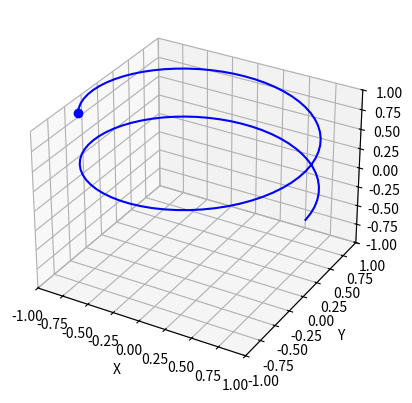

The script that saved this image:
import numpy as np
from matplotlib import pyplot as plt
from matplotlib.animation import FuncAnimation

fig,ax = plt.subplots(subplot_kw = {'projection': '3d'})


N = 100
alpha = np.linspace(0, 10, N)

x = np.cos(alpha)
y = np.sin(alpha)
z = alpha * 0.1

ball, = ax.plot(x,y,z, 'o', color = 'b')
line, = ax.plot(x,y,z, '-', color = 'b')

def animate(i):
    ball.set_data([x[i]], [y[i]])
    ball.set_3d_properties(z[i])

    line.set_data(x[:i], y[:i])
    line.set_3d_properties(z[:i])


ax.set_xlim3d([-1.0, 1.0])
ax.set_xlabel('X')

ax.set_ylim3d([-1.0, 1.0])
ax.set_ylabel('Y')

ax.set_zlim3d([-1.0, 1.0])
ax.set_zlabel('Z')


ani = FuncAnimation(fig, animate,N,interval = 50)

ani.save('3D_motion.gif')
